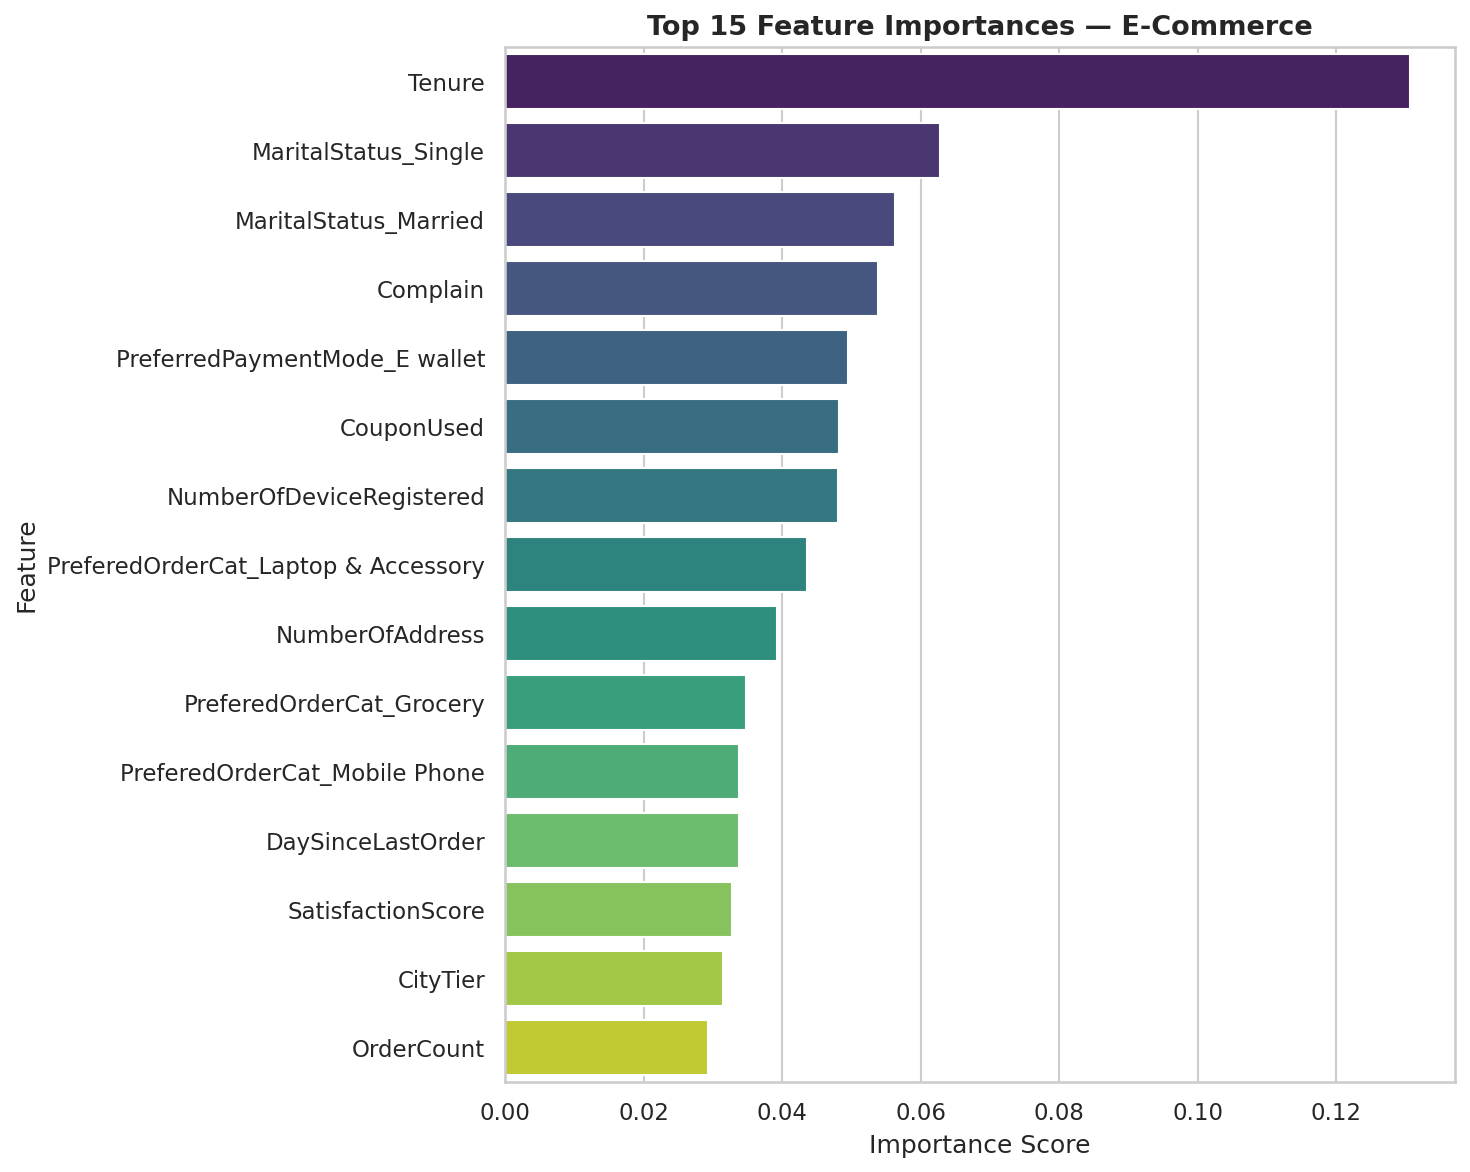

The table this chart was drawn from, first rows:
Feature, Importance
Tenure, 0.1306
MaritalStatus_Single, 0.06278
MaritalStatus_Married, 0.05627
Complain, 0.05383
PreferredPaymentMode_E wallet, 0.0495
CouponUsed, 0.04824
NumberOfDeviceRegistered, 0.04814
PreferedOrderCat_Laptop & Accessory, 0.04357
NumberOfAddress, 0.0393
PreferedOrderCat_Grocery, 0.0348
PreferedOrderCat_Mobile Phone, 0.03384
DaySinceLastOrder, 0.03379
SatisfactionScore, 0.03275
CityTier, 0.03144
OrderCount, 0.02929
PreferedOrderCat_Mobile, 0.02886
PreferedOrderCat_Others, 0.02601
Gender_Male, 0.02529
PreferredPaymentMode_Cash on Delivery, 0.0245
CashbackAmount, 0.02394
PreferredPaymentMode_COD, 0.0197
OrderAmountHikeFromlastYear, 0.01843
HourSpendOnApp, 0.01796
WarehouseToHome, 0.01658
PreferredPaymentMode_Credit Card, 0.0164
PreferredPaymentMode_Debit Card, 0.01547
PreferredPaymentMode_UPI, 0.01433
PreferredLoginDevice_Phone, 0.01336
PreferredLoginDevice_Mobile Phone, 0.01102
